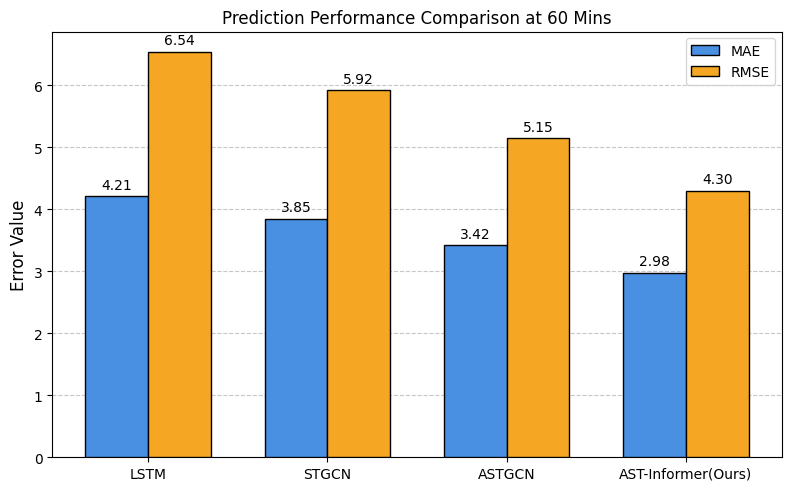

Here is the Python script that generated this plot:
import matplotlib.pyplot as plt
import numpy as np

# 论文全局格式设置
plt.rcParams['font.family'] = 'serif'
plt.rcParams['font.serif'] = ['Times New Roman']
plt.rcParams['axes.labelsize'] = 12
plt.rcParams['xtick.labelsize'] = 10
plt.rcParams['ytick.labelsize'] = 10
plt.rcParams['legend.fontsize'] = 10
plt.rcParams['figure.dpi'] = 600

# 数据准备 (请替换为您图片中的真实数据)
models = ['LSTM', 'STGCN', 'ASTGCN', 'AST-Informer(Ours)']
mae_scores = [4.21, 3.85, 3.42, 2.98] 
rmse_scores = [6.54, 5.92, 5.15, 4.30]

x = np.arange(len(models))
width = 0.35  # 柱子宽度

fig, ax = plt.subplots(figsize=(8, 5))
rects1 = ax.bar(x - width/2, mae_scores, width, label='MAE', color='#4A90E2', edgecolor='black', zorder=3)
rects2 = ax.bar(x + width/2, rmse_scores, width, label='RMSE', color='#F5A623', edgecolor='black', zorder=3)

# 图表装饰
ax.set_ylabel('Error Value')
ax.set_title('Prediction Performance Comparison at 60 Mins')
ax.set_xticks(x)
ax.set_xticklabels(models)
ax.legend()

# 增加水平网格线，使图表看起来更专业
ax.grid(axis='y', linestyle='--', alpha=0.7, zorder=0)

# 自动在柱子上方标注数值
ax.bar_label(rects1, padding=3, fmt='%.2f')
ax.bar_label(rects2, padding=3, fmt='%.2f')

fig.tight_layout()

# 导出为高精度矢量图
plt.savefig('performance_comparison.pdf', format='pdf', bbox_inches='tight')
plt.show()
